Dataset: dataset-image (GitHub, littlechicken139/Three-Stage-Cervical-TCT-Smear-Detection-Framework). Classes: epithelial cell, HSIL high-grade squamous intraepithelial lesion, koilocyte, lymphocyte, middle layer cell, neutrophil, tri.

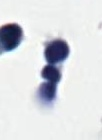
Label: neutrophil

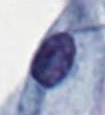
Label: epithelial cell

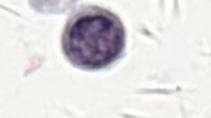
Label: HSIL high-grade squamous intraepithelial lesion

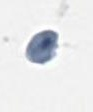
Label: tri

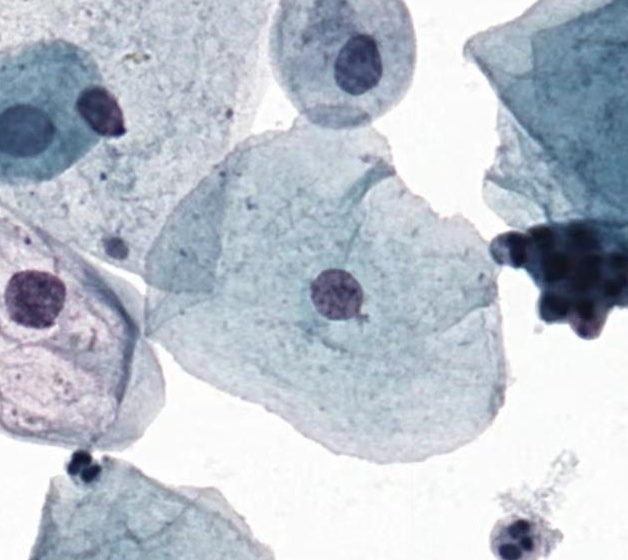
Label: middle layer cell

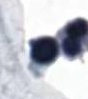
Label: lymphocyte
